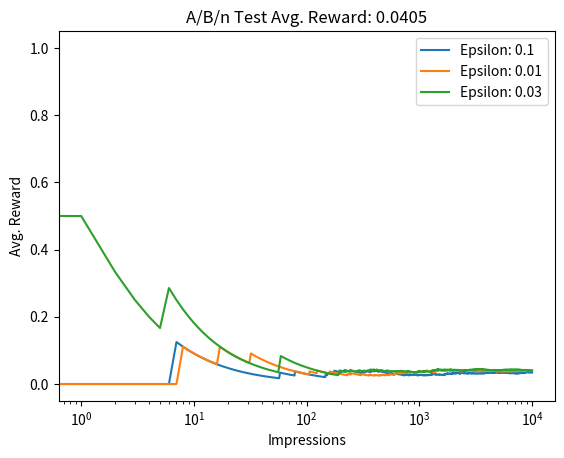

Source code (Python):
#!/usr/bin/env python
# coding: utf-8

# # Epsilon Greedy explained

# An easy-to-implement, effective, and widely used approach to the exploration-exploitation problem is what is called $\epsilon$-greedy actions. This approach suggests, most of the time, greedily taking the action that is the best according to the rewards observed by that point in the experiment (that is, with 1-$\epsilon$ probability); but once in a while (that is, with $\epsilon$ probability), take a random action regardless of the action performances. Here, $\epsilon$ is a number between 0 and 1, usually closer to zero (for example, 0.1) to "exploit" in most decisions. This way, the method allows continuous exploration of the alternative actions throughout the experiment.
# 
# # Application to the online advertising scenario

# In[7]:


import numpy as np
import pandas as pd
import matplotlib.pyplot as plt

class BernoulliBandit(object):
    def __init__(self, p):
        self.p = p
    
    def display_ad(self):
        reward = np.random.binomial(n=1, p=self.p)
        return reward
    
bandit_probs = [0.04, 0.016, 0.02, 0.028, 0.031] #These probabilities represent the reward distribution per each bandit (ad here).

ads = [BernoulliBandit(i) for i in bandit_probs]

n_trails = 10000
n_ads = len(ads)
epsilons = [0.1, 0.01, 0.03]


for epsilon in epsilons:
    n_optimal_pulls = 0
    n_explored = 0
    n_exploited = 0
    Q = np.zeros(n_ads)  # Q, action values
    N = np.zeros(n_ads)  # N, total impressions
    total_reward = 0
    avg_rewards = []  # Save average rewards over time

    for i in range(n_trails):
        p = np.random.random()
        if p < epsilon:
            n_explored+=1
            ad_chosen = np.random.randint(n_ads)
        else:
            ad_chosen = np.argmax(Q)
            n_exploited+=1
        
        if ad_chosen == np.argmax(bandit_probs):
                n_optimal_pulls +=1

        R = ads[ad_chosen].display_ad()  # Observe reward
        N[ad_chosen] += 1
        Q[ad_chosen] += (1 / N[ad_chosen]) * (R - Q[ad_chosen])
        total_reward += R
        avg_reward_so_far = total_reward / (i + 1)
        avg_rewards.append(avg_reward_so_far)

    best_ad_index = np.argmax(Q)  # Find the best action
    print("The best performing ad with epsilon {} is {}".format(epsilon, chr(ord('A') + best_ad_index)))
    print("No. of times optimal ad was shown is", n_optimal_pulls)
    print("No. of times explored:", n_explored)
    print("No. of times exploited:", n_exploited)
    
    df_reward_comparison = pd.DataFrame(avg_rewards, columns=['A/B/n'])
    df_reward_comparison['A/B/n'].plot(title="A/B/n Test Avg. Reward: {:.4f}"
                                    .format(avg_reward_so_far), label = "Epsilon: {}".format(epsilon))
    plt.xlabel("Impressions")
    plt.ylabel("Avg. Reward")
    plt.xscale('log')
plt.legend()
plt.show()


# From the above graph it is very clear that, with higher epsilon value, the agent explores more. While all the agents with different epsilon values converge to the similar final average reward and decide on the same best performing ad, the difference in the time taken for convergence is significant.
# 
# The number of optimal pulls (once converged) is significantly more for lower epsilon values. On the other hand, the noise (fluctuations) in case of epsilon=0.1 are significantly more.

# # Advantages and disadvantages of $\epsilon$-greedy actions

# * **ε-greedy actions and A/B/n tests are similarly inefficient and static in allocating the exploration budget**. The ε-greedy approach, too, fails to write off actions that are clearly bad and continues to allocate the same exploration budget to each alternative. For example, halfway through the experiment, it is pretty clear that ad A is performing pretty poorly. It would have been more efficient to use the exploration budget to try to differentiate between the rest of the alternatives to identify the best. On a related note, if a particular action is under-explored/over-explored at any point, the exploration budget is not adjusted accordingly.
# 
# One potential solution to this problem can be the use of decaying epsilon where epsilon is a function of time step.
# 
# $$
# \epsilon(t) \propto 1/t, \enspace \epsilon(t) = max(\epsilon_0-kt, \epsilon_{min}), \enspace \epsilon(t) = \epsilon_0 \alpha^t, \enspace \epsilon(t)=\frac{a}{log(bt+c)}
# $$
# 
# where $t$ is the time step.
# 
# * **With ε-greedy actions, exploration is continuous, unlike in A/B/n testing**. This means if the environment is not stationary, the ε-greedy approach has the potential to pick up the changes and modify its selection of the best alternative. In stationary environments, though, we can expect the A/B/n testing and the ε-greedy approach to perform similarly since they are very similar in nature, except when they do the exploration.
# 
# * **The ε-greedy actions approach could be made more efficient by dynamically changing the ε value**. For example, you could start with a high ε value to explore more at the beginning and gradually decrease it to exploit more later. This way, there is still continuous exploration, but not as much as at the beginning when there was no knowledge of the environment.
# 
# * **The ε-greedy actions approach could be made more dynamic by increasing the importance of more recent observations**. In the standard version, the values in the preceding are calculated as simple averages. Remember that, in dynamic environments, we could instead use the following formula:
# 
# $$Q_{n+1}(a) = Q_n(a)+\alpha (R_n(a)-Q_n(a))$$
# 
# This would exponentially diminish the weights of the older observations and enable the approach to detect the changes in the environment more easily.
# 
# * **Modifying the ε-greedy actions approach introduces new hyperparameters, which need to be tuned**. Both of the previous suggestions – gradually diminishing ε and using exponential smoothing for Q – come with additional hyperparameters, and it may not be obvious what values to set these to. Moreover, incorrect selection of these hyperparameters may lead to worse results than what the standard version would yield.
# 
# Keep in mind that ε-greedy actions are still too static, and we can do better. Consecutive sections discuss methods that improve upon ε-greedy.

# # References
# 
# * https://www.packtpub.com/product/mastering-reinforcement-learning-with-python/9781838644147
# 
# _This entire page is a chapter referenced from the above link. EssentialAI does not claim ownership of the content in any way._
